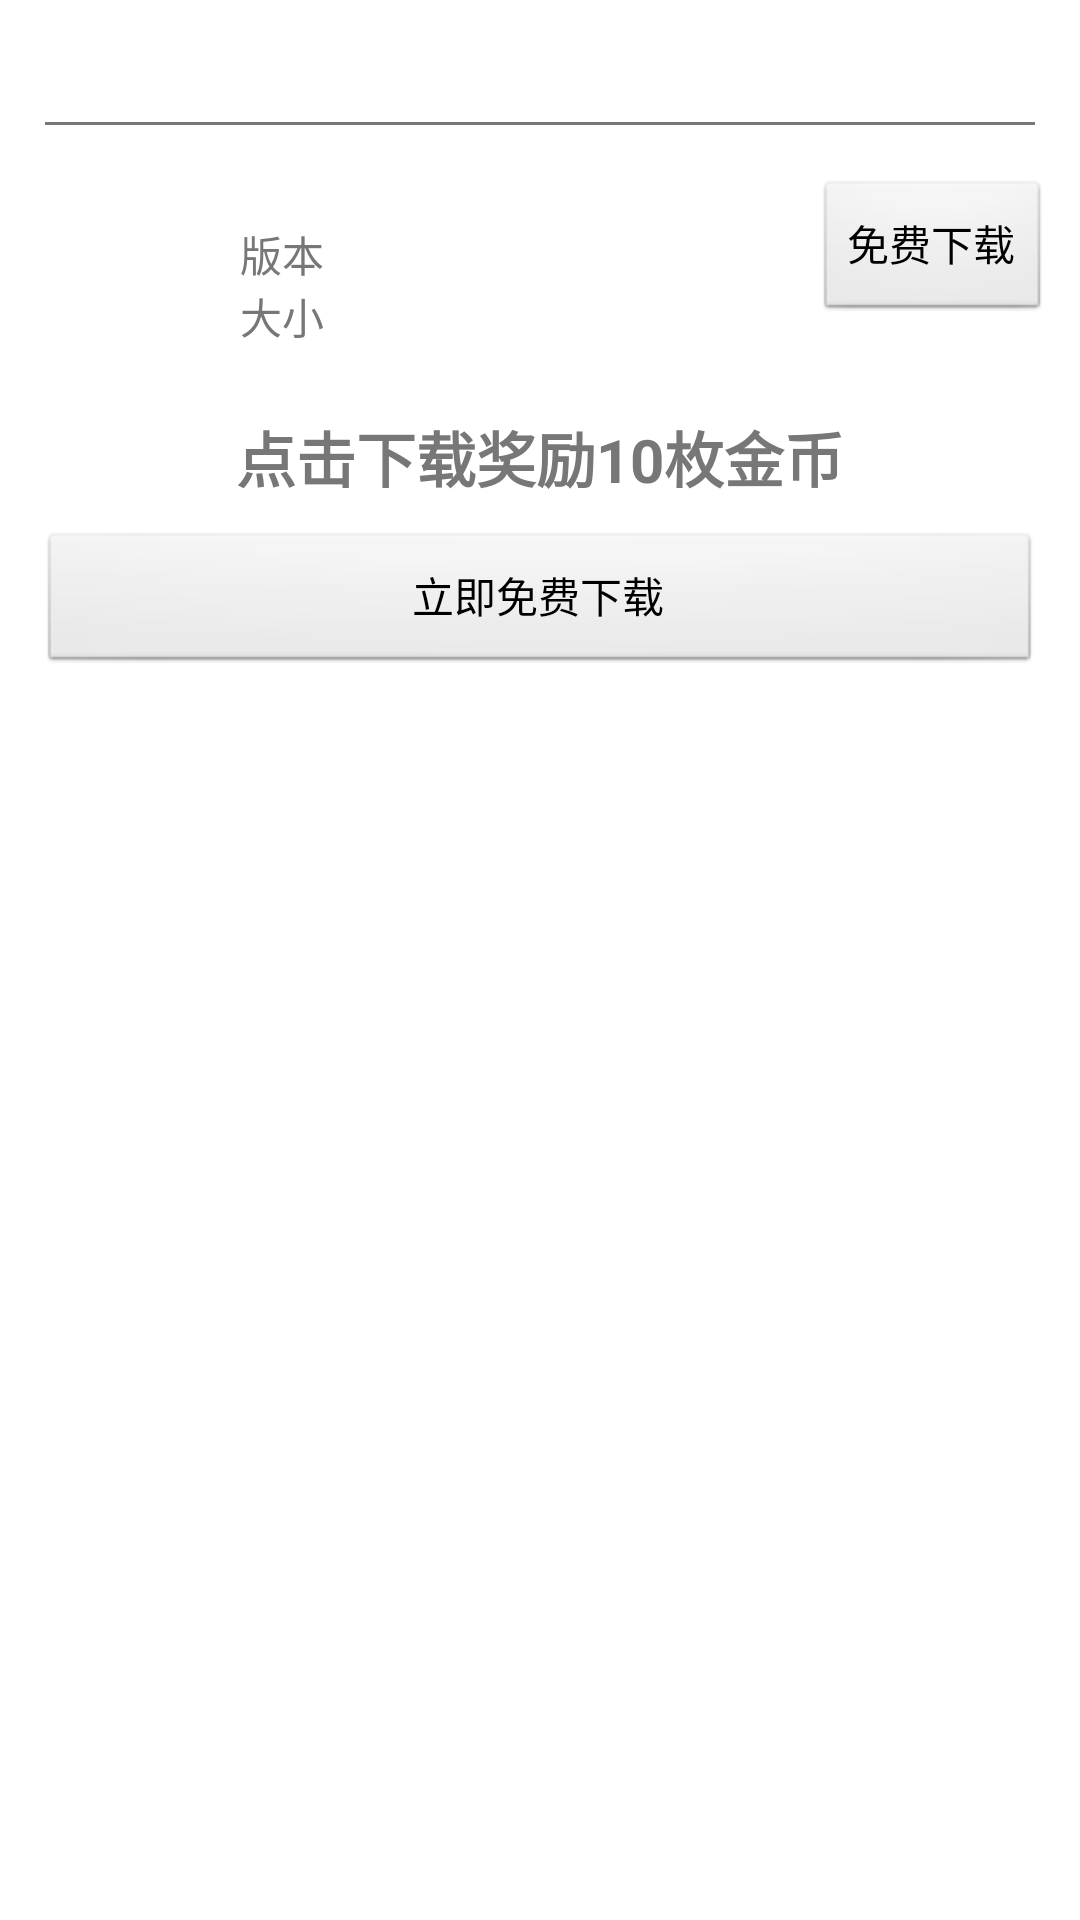

Layout XML and referenced resources for this Android screen:
<!-- AndroidManifest.xml: application theme AppTheme -->
<!-- res/layout/detail.xml -->
<?xml version="1.0" encoding="utf-8"?>
<ScrollView xmlns:android="http://schemas.android.com/apk/res/android"
    android:layout_width="fill_parent"
    android:layout_height="wrap_content"
    android:scrollbars="none"
    >

<LinearLayout
  
  android:id="@+id/detail"
  android:layout_width="wrap_content"
  android:layout_height="wrap_content"
  android:orientation="vertical"
  android:padding="10dip">
  
  <LinearLayout
  	android:layout_width="fill_parent"
	android:layout_height="wrap_content"
	android:layout_margin="5dip"
	android:orientation="vertical"
  >
  	<TextView
  		android:id="@+id/detail_content"
  		android:layout_width="fill_parent"
		android:layout_height="wrap_content"
		android:gravity="center_horizontal"
		android:textSize="17dip"
		android:textColor="#000"
  	/>
  	
  	<LinearLayout
	  	android:layout_width="fill_parent"
		android:layout_height="1dip"
		android:layout_marginTop="3dip"
		android:layout_marginBottom="5dip"
		android:background="#777"
  	/>
  	
  </LinearLayout>
  
  <RelativeLayout
	  android:layout_width="fill_parent"
	  android:layout_height="wrap_content"
	  android:layout_marginLeft="5dip"
  >
  	<ImageView
  		android:id="@+id/detail_icon"
  		android:layout_width="60dip"
  		android:layout_height="60dip"
  		android:layout_alignParentLeft="true"
  	/>
  	
  	<LinearLayout
  		android:layout_width="wrap_content"
  		android:layout_height="wrap_content"
  		android:orientation="vertical"
  		android:layout_toRightOf="@id/detail_icon"
  		android:layout_marginLeft="5dip"
  	>
  		<TextView
  			android:id="@+id/detail_title"
  			android:layout_width="wrap_content"
  			android:layout_height="wrap_content"
  			android:textSize="17dip"
  			android:textColor="#ff9900"
  		/>
  		
  		<LinearLayout
  			android:layout_width="wrap_content"
  			android:layout_height="wrap_content"
  			android:orientation="horizontal"
  		>
  			<TextView
  				android:layout_width="wrap_content"
  				android:layout_height="wrap_content"
  				android:text="版本"
  				android:textColor="#777"
  			/>
  			
  			<TextView
  				android:id="@+id/detail_version"
  				android:layout_width="wrap_content"
  				android:layout_height="wrap_content"
  				android:textColor="#777"
  			/>
  		</LinearLayout>
  		
  		<LinearLayout
  			android:layout_width="wrap_content"
  			android:layout_height="wrap_content"
  			android:orientation="horizontal"
  		>
  			<TextView
  				android:layout_width="wrap_content"
  				android:layout_height="wrap_content"
  				android:text="大小"
  				android:textColor="#777"
  			/>
  			
  			<TextView
  				android:id="@+id/detail_filesize"
  				android:layout_width="wrap_content"
  				android:layout_height="wrap_content"
  				android:textColor="#777"
  			/>
  		</LinearLayout>
  	
  	</LinearLayout>
  	
  	<LinearLayout
  		android:layout_width="wrap_content"
  		android:layout_height="fill_parent"
  		android:orientation="vertical"
  		android:gravity="center"
  		android:layout_alignParentRight="true"
  	>
  		
  		<Button
  			android:id="@+id/detail_downButton1"
			android:layout_width="wrap_content"
			android:layout_height="wrap_content"
			android:text="免费下载"
  		/>
  	</LinearLayout>
  
  </RelativeLayout>
  
  <LinearLayout
  	android:layout_width="fill_parent"
	android:layout_height="wrap_content"
	android:orientation="vertical"
	android:layout_margin="3dip"
  >
  	<TextView
  		android:id="@+id/detail_description"
  		android:layout_width="fill_parent"
		android:layout_height="wrap_content"
		android:textColor="#777"
  	/>
  	
  	<LinearLayout
	  	android:layout_width="fill_parent"
		android:layout_height="wrap_content"
		android:orientation="horizontal"
		android:gravity="center"
  	>
  		<ImageView
  			android:id="@+id/detail_image1"
	  		android:layout_width="wrap_content"
			android:layout_height="wrap_content"
			android:layout_weight="1"
  		/>
  		<LinearLayout
  			android:layout_width="7dip"
			android:layout_height="wrap_content"
  		/>
  		<ImageView
  			android:id="@+id/detail_image2"
	  		android:layout_width="wrap_content"
			android:layout_height="wrap_content"
			android:layout_weight="1"
  		/>
  	</LinearLayout>
  	
  	<TextView
  		android:layout_width="fill_parent"
		android:layout_height="wrap_content"
		android:gravity="center"
		android:textSize="20dp"
		android:textStyle="bold"
		android:textColor="#777"
		android:text="点击下载奖励10枚金币"
  	/>
  	
  	<Button
  		android:id="@+id/detail_downButton2"
		android:layout_width="fill_parent"
		android:layout_height="wrap_content"
		android:text="立即免费下载"
		android:layout_marginTop="10dip"
  	/>
  	
  </LinearLayout>
</LinearLayout>
</ScrollView>
<!-- resources referenced by this layout -->
<resources>
  <style name="AppTheme" parent="AppBaseTheme">
  
          
          <item name="android:windowIsTranslucent">true</item>
          <item name="android:windowNoTitle">true</item>
      </style>
  <style name="AppBaseTheme" parent="android:Theme.Light">
          
      </style>
</resources>
